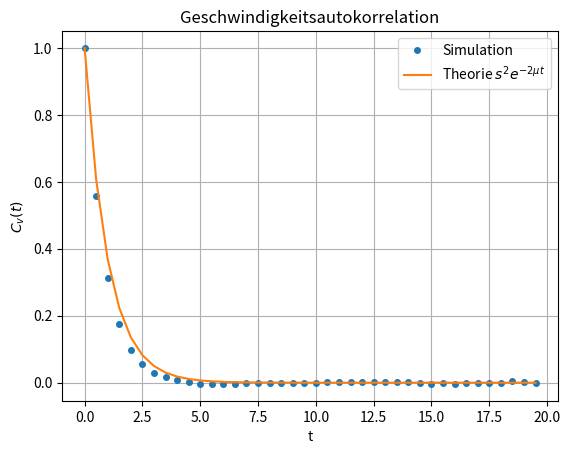

Write Python code to recreate this figure.
import numpy as np
import matplotlib.pyplot as plt

rng = np.random.default_rng()


s = 1                              
v = s                              
mu = 0.5                           
L = 3000                           
dt = 0.5                           
x_0 = 50                           
probability = 1 - np.exp(-mu * dt) 


velocity = [v]                     # Liste aller Geschwindigkeiten, eine pro Zeitschritt
pos = x_0

while 0 < pos < L:                 # läuft, bis das Teilchen einen Rand erreicht
    if rng.random() < probability: # mit Wahrscheinlichkeit f: Richtung umkehren
        v = -v
    pos += v * dt                  # Teilchen um v*dt bewegen
    velocity.append(v)             # Geschwindigkeit dieses Schritts speichern



n_lags = 40
C_v = np.zeros(n_lags)

for i in range(len(velocity) - n_lags):   # Startindex k
    for j in range(n_lags):                # Zeitverschiebung j
        C_v[j] += velocity[i] * velocity[i + j]

C_v /= len(velocity) - n_lags              # Mittelwert über alle Paare
print(C_v)


t = np.arange(n_lags) * dt                 # Zeitachse t = j*dt
C_theory = s**2 * np.exp(-2 * mu * t)      # theoretische Vorhersage s^2 * exp(-2*mu*t)

plt.plot(t, C_v, 'o', markersize=4, label='Simulation')
plt.plot(t, C_theory, '-', label=r'Theorie $s^2 e^{-2\mu t}$')
plt.xlabel('t')
plt.ylabel(r'$C_v(t)$')
plt.title('Geschwindigkeitsautokorrelation')
plt.legend()
plt.grid()
plt.show()
